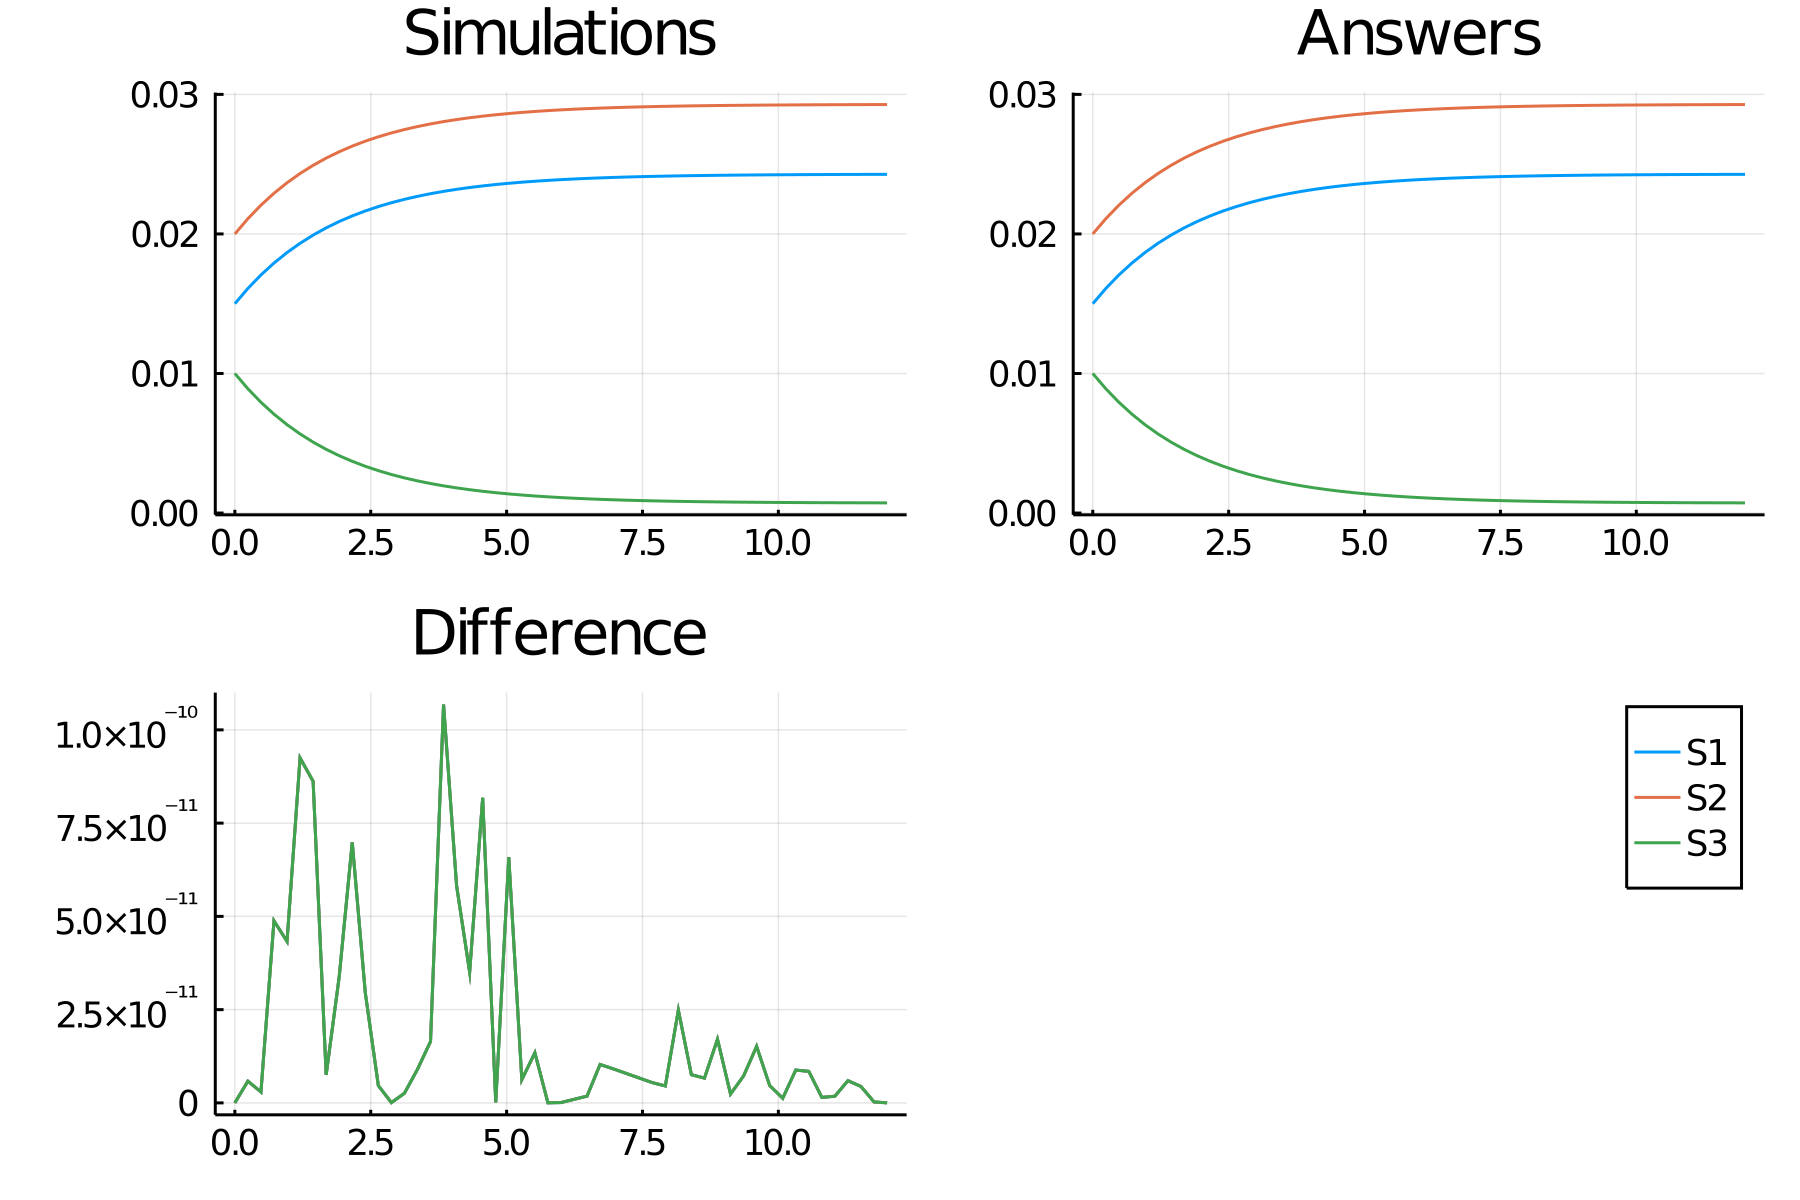

The file beside this chart, header and first rows:
time, S1, S2, S3
0.0, 0.015, 0.02, 0.01
0.24, 0.01609, 0.02109, 0.008905
0.48, 0.01706, 0.02206, 0.007939
0.72, 0.01791, 0.02291, 0.007086
0.96, 0.01867, 0.02367, 0.006333
1.2, 0.01933, 0.02433, 0.005668
1.44, 0.01992, 0.02492, 0.005082
1.68, 0.02044, 0.02544, 0.004565
1.92, 0.02089, 0.02589, 0.004109
2.16, 0.02129, 0.02629, 0.003706
2.4, 0.02165, 0.02665, 0.003352
2.64, 0.02196, 0.02696, 0.003039
2.88, 0.02224, 0.02724, 0.002763
3.12, 0.02248, 0.02748, 0.00252
3.36, 0.02269, 0.02769, 0.002305
3.6, 0.02288, 0.02788, 0.002116
3.84, 0.02305, 0.02805, 0.00195
4.08, 0.0232, 0.0282, 0.001803
4.32, 0.02333, 0.02833, 0.001673
4.56, 0.02344, 0.02844, 0.001559
4.8, 0.02354, 0.02854, 0.001458
5.04, 0.02363, 0.02863, 0.00137
5.28, 0.02371, 0.02871, 0.001292
5.52, 0.02378, 0.02878, 0.001223
5.76, 0.02384, 0.02884, 0.001162
6.0, 0.02389, 0.02889, 0.001109
6.24, 0.02394, 0.02894, 0.001061
6.48, 0.02398, 0.02898, 0.00102
6.72, 0.02402, 0.02902, 0.0009832
6.96, 0.02405, 0.02905, 0.0009509
7.2, 0.02408, 0.02908, 0.0009225
7.44, 0.0241, 0.0291, 0.0008974
7.68, 0.02412, 0.02912, 0.0008753
7.92, 0.02414, 0.02914, 0.0008559
8.16, 0.02416, 0.02916, 0.0008387
8.4, 0.02418, 0.02918, 0.0008236
8.64, 0.02419, 0.02919, 0.0008103
8.88, 0.0242, 0.0292, 0.0007985
9.12, 0.02421, 0.02921, 0.0007882
9.36, 0.02422, 0.02922, 0.000779
9.6, 0.02423, 0.02923, 0.000771
9.84, 0.02424, 0.02924, 0.0007639
10.08, 0.02424, 0.02924, 0.0007577
10.32, 0.02425, 0.02925, 0.0007522
10.56, 0.02425, 0.02925, 0.0007473
10.8, 0.02426, 0.02926, 0.0007431
11.04, 0.02426, 0.02926, 0.0007393
11.28, 0.02426, 0.02926, 0.000736
11.52, 0.02427, 0.02927, 0.0007331
11.76, 0.02427, 0.02927, 0.0007305
12.0, 0.02427, 0.02927, 0.0007282
